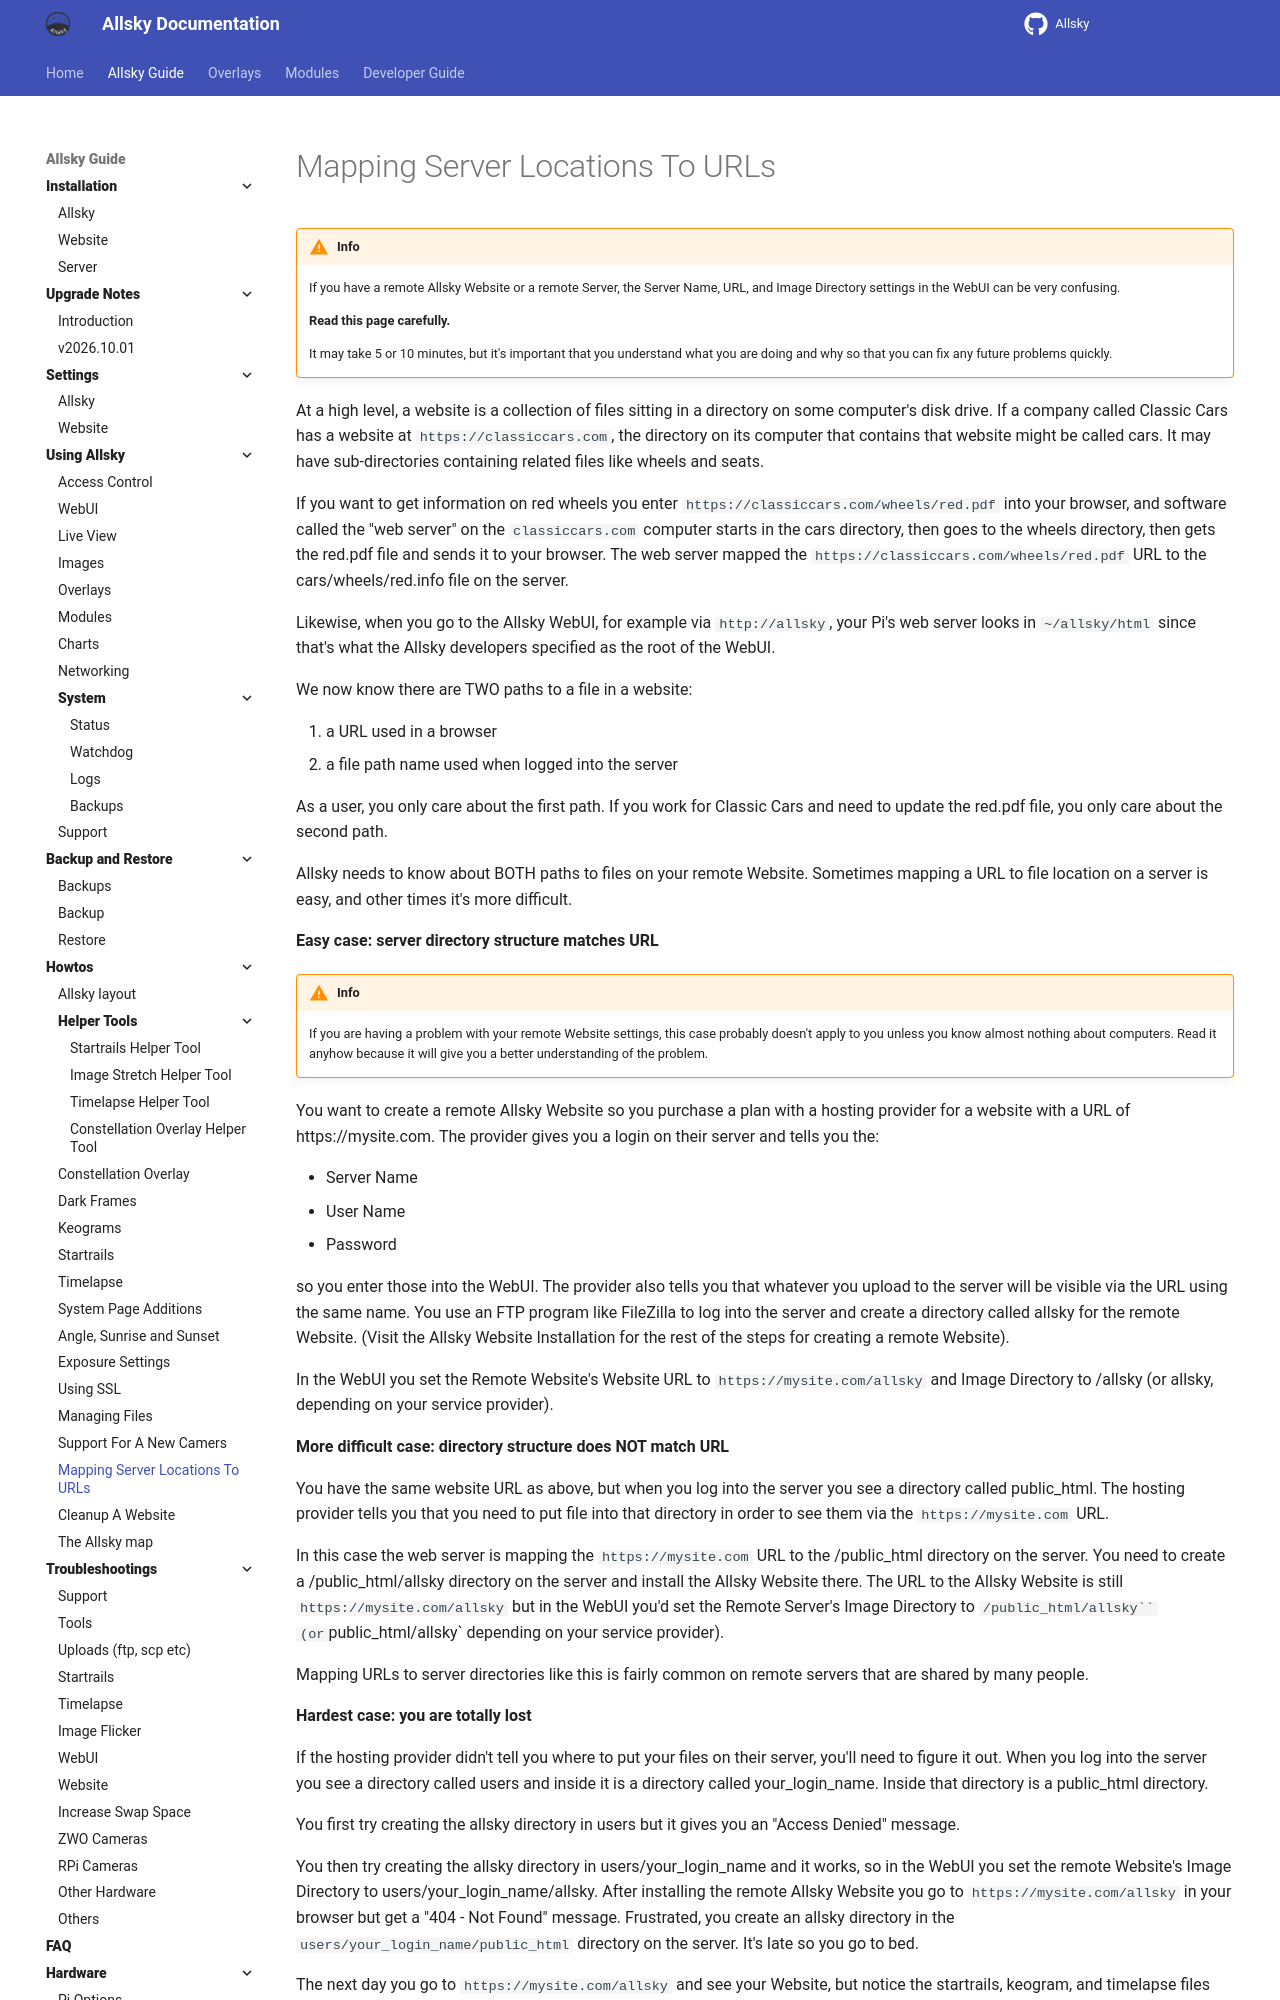

repository: AllskyTeam/allsky · page: allsky_guide/howtos/mapping_server_locations.html · generator: mkdocs

!!! warning  "Info"

    If you have a remote Allsky Website or a remote Server, the Server Name, URL, and Image Directory settings in the WebUI can be very confusing.

    **Read this page carefully.**

    It may take 5 or 10 minutes, but it's important that you understand what you are doing and why so that you can fix any future problems quickly.


At a high level, a website is a collection of files sitting in a directory on some computer's disk drive. If a company called Classic Cars has a website at `https://classiccars.com`, the directory on its computer that contains that website might be called cars. It may have sub-directories containing related files like wheels and seats.

If you want to get information on red wheels you enter `https://classiccars.com/wheels/red.pdf` into your browser, and software called the "web server" on the `classiccars.com` computer starts in the cars directory, then goes to the wheels directory, then gets the red.pdf file and sends it to your browser. The web server mapped the `https://classiccars.com/wheels/red.pdf` URL to the cars/wheels/red.info file on the server.

Likewise, when you go to the Allsky WebUI, for example via `http://allsky`, your Pi's web server looks in `~/allsky/html` since that's what the Allsky developers specified as the root of the WebUI.

We now know there are TWO paths to a file in a website:

1. a URL used in a browser
2. a file path name used when logged into the server

As a user, you only care about the first path. If you work for Classic Cars and need to update the red.pdf file, you only care about the second path.

Allsky needs to know about BOTH paths to files on your remote Website. Sometimes mapping a URL to file location on a server is easy, and other times it's more difficult.

**Easy case: server directory structure matches URL**

!!! warning  "Info"

    If you are having a problem with your remote Website settings, this case probably doesn't apply to you unless you know almost nothing about computers. Read it anyhow because it will give you a better understanding of the problem.

You want to create a remote Allsky Website so you purchase a plan with a hosting provider for a website with a URL of https://mysite.com. The provider gives you a login on their server and tells you the:

- Server Name
- User Name
- Password

so you enter those into the WebUI. The provider also tells you that whatever you upload to the server will be visible via the URL using the same name. You use an FTP program like FileZilla   to log into the server and create a directory called allsky for the remote Website. (Visit the Allsky Website Installation   for the rest of the steps for creating a remote Website).

In the WebUI you set the Remote Website's Website URL to `https://mysite.com/allsky` and Image Directory to /allsky (or allsky, depending on your service provider).

**More difficult case: directory structure does NOT match URL**

You have the same website URL as above, but when you log into the server you see a directory called public_html. The hosting provider tells you that you need to put file into that directory in order to see them via the `https://mysite.com` URL.

In this case the web server is mapping the `https://mysite.com` URL to the /public_html directory on the server. You need to create a /public_html/allsky directory on the server and install the Allsky Website there. The URL to the Allsky Website is still `https://mysite.com/allsky` but in the WebUI you'd set the Remote Server's Image Directory to `/public_html/allsky`` (or `public_html/allsky` depending on your service provider).

Mapping URLs to server directories like this is fairly common on remote servers that are shared by many people.

**Hardest case: you are totally lost**

If the hosting provider didn't tell you where to put your files on their server, you'll need to figure it out. When you log into the server you see a directory called users and inside it is a directory called your_login_name. Inside that directory is a public_html directory.

You first try creating the allsky directory in users but it gives you an "Access Denied" message.

You then try creating the allsky directory in users/your_login_name and it works, so in the WebUI you set the remote Website's Image Directory to users/your_login_name/allsky. After installing the remote Allsky Website   you go to `https://mysite.com/allsky` in your browser but get a "404 - Not Found" message.
Frustrated, you create an allsky directory in the `users/your_login_name/public_html` directory on the server. It's late so you go to bed.
